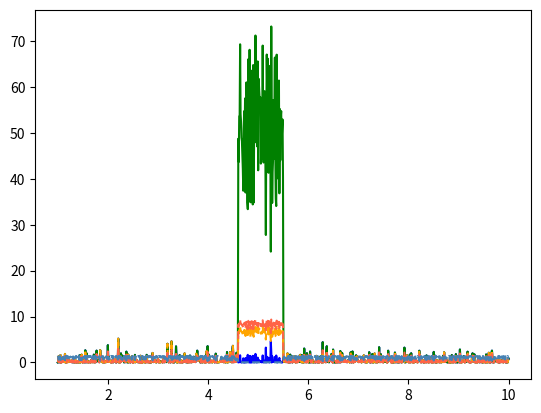

Here is the Python script that generated this plot:
#coding=utf-8
###################### Python Module ##########################
import numpy as np
import pandas as pd
import matplotlib.pyplot as plt
import math
##################### Custom Function #########################

########################### Main ##############################
sampleNum = 1000
x = np.linspace(1, 10, sampleNum)
y = np.random.normal(0., 1., sampleNum)
J = y * y * 0.5

mag = 10.;
y_corrupt = y;
y_corrupt[400:500] += mag * np.ones(100)
J_corrupt = y_corrupt * y_corrupt * 0.5
## ------------ huber -------------------- ##
J_huber = np.zeros(sampleNum)

rho = 1.345
for i in range(0, sampleNum):
    e = y_corrupt[i]
    if (e < 1.345):
        J_huber[i] = e * e * 0.5
    else:
        J_huber[i] = 1.345 * (np.linalg.norm(e) - e * 0.5)
## ================ cauchy ================= ##
J_cauchy = np.zeros(sampleNum)

c = 2.3849
for i in range(0, sampleNum):
    e = y_corrupt[i]
    J_cauchy[i] = c * c * 0.5 * math.log(1. + math.pow(e / c, 2))
## ================= G-M =================== ##
J_gm = np.zeros(sampleNum)

sigma = 2.0
for i in range(0, sampleNum):
    e = y_corrupt[i]
    J_gm[i] = c * c * 0.5 / (sigma + e * e)

########################### plot ##############################
fig1,ax = plt.subplots(1,1)
ax.plot(x, J, '-b')
ax.plot(x, J_corrupt, '-g')
ax.plot(x, J_huber, '--', color='orange')
ax.plot(x, J_cauchy, '--', color='tomato')
ax.plot(x, J_gm, '--', color='steelblue')
plt.show()